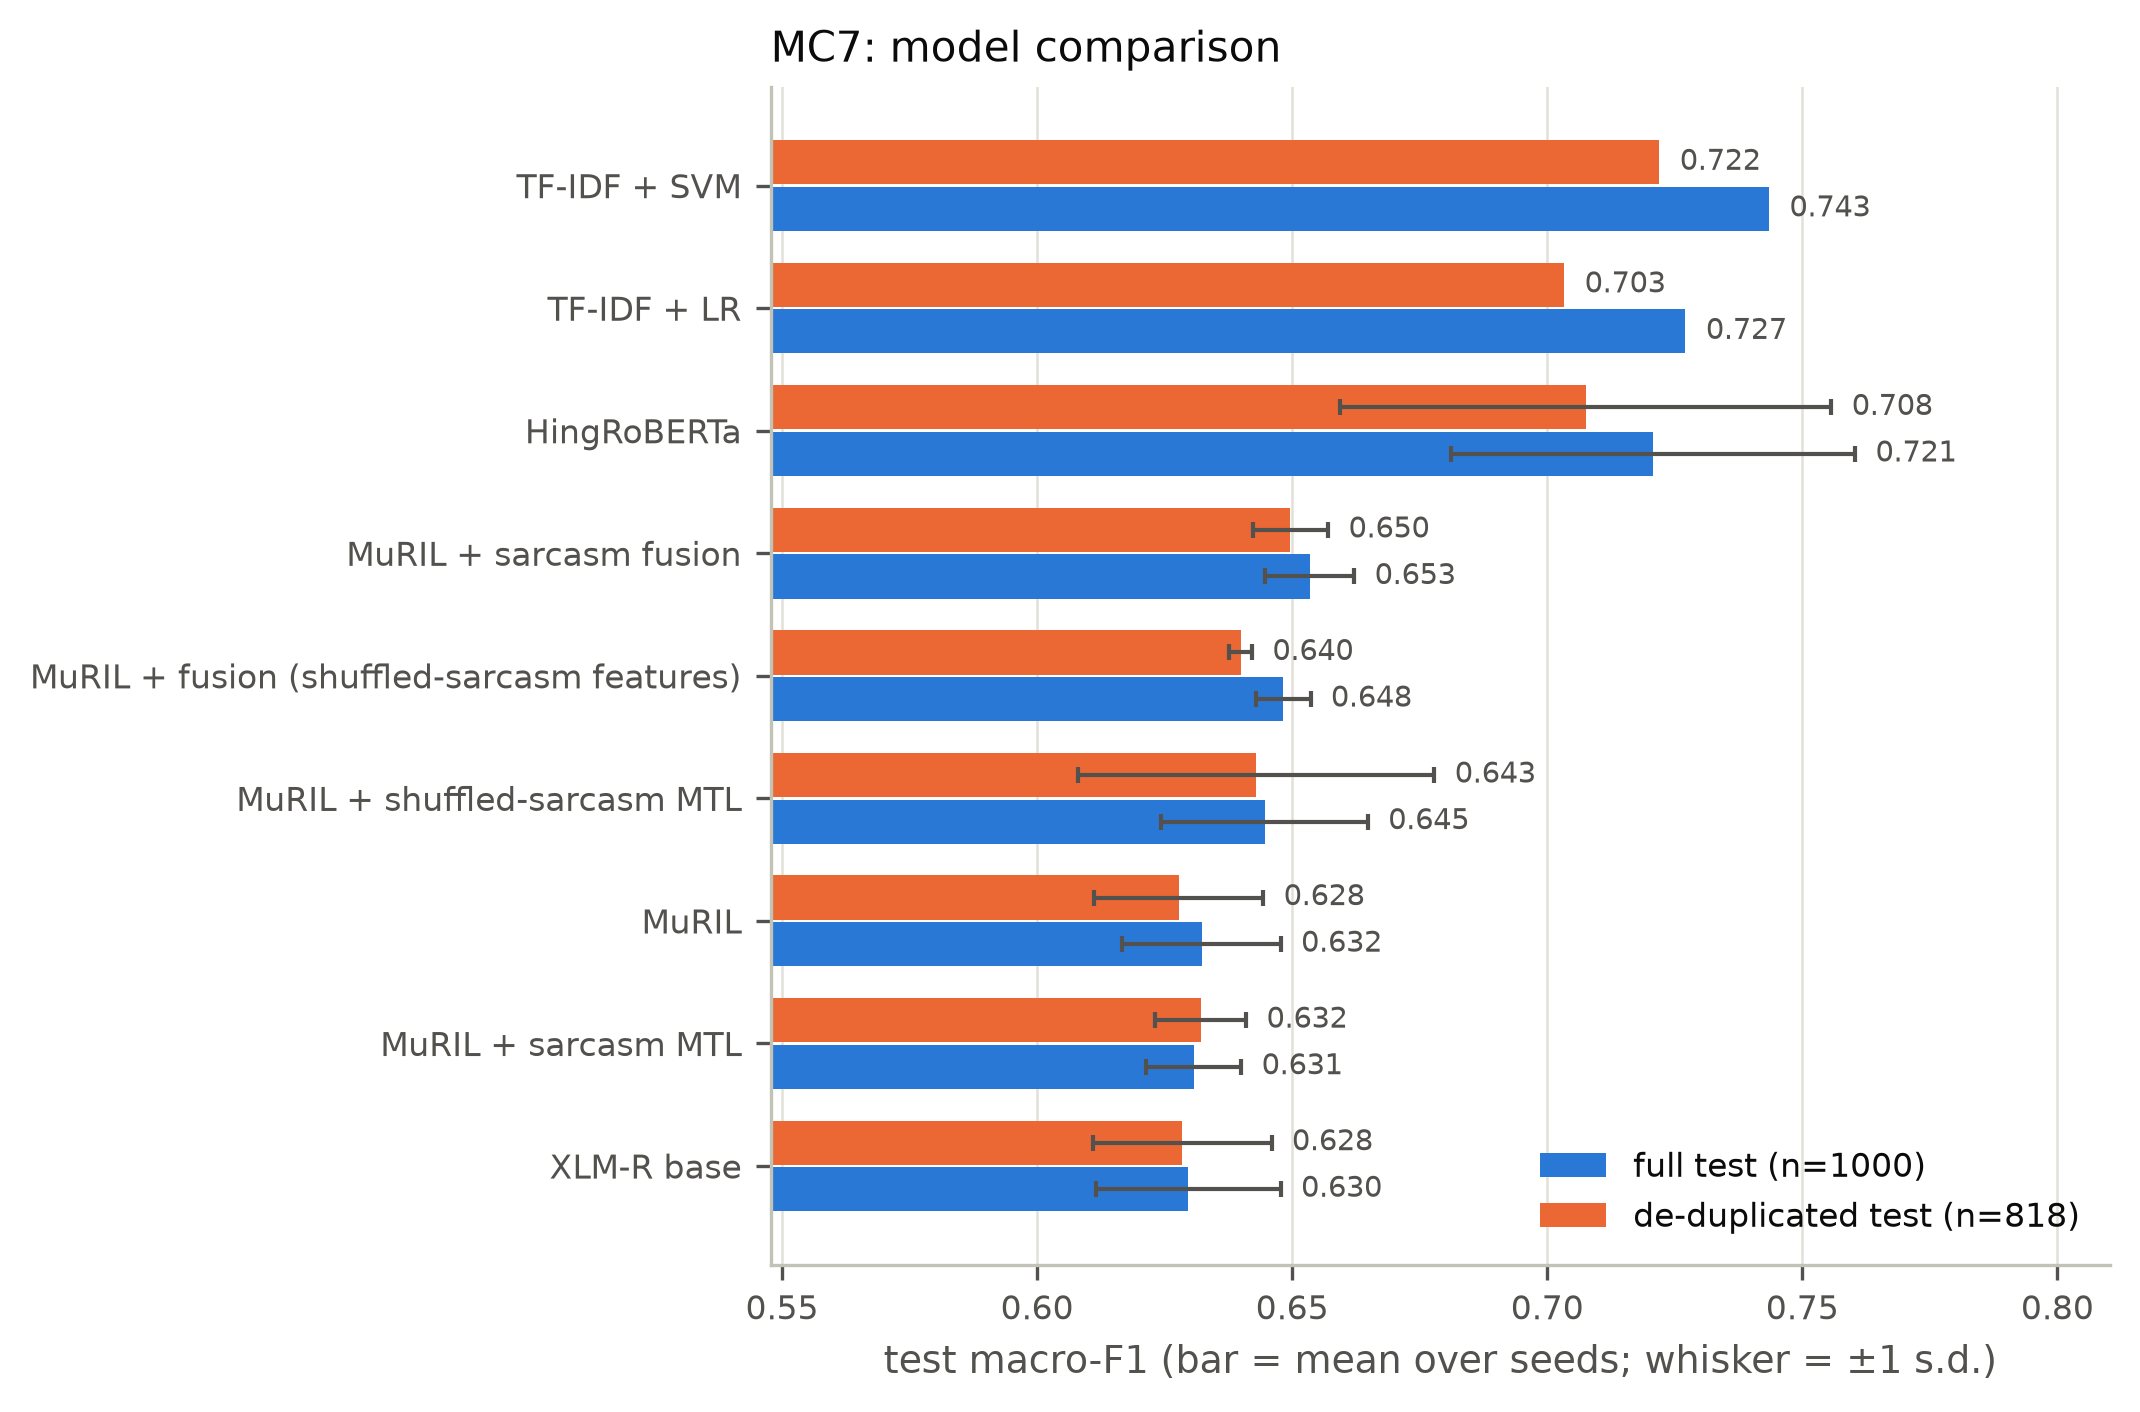

The data file committed next to this chart (first rows):
model, gk, subset, mean, std, n_seeds, ci_lo, ci_hi
HingRoBERTa, mc7|hingroberta|base, full test (n=1000), 0.7208, 0.03957, 3, 0.708, 0.7583
MuRIL, mc7|muril|base, full test (n=1000), 0.6322, 0.01551, 3, 0.6152, 0.669
MuRIL + sarcasm fusion, mc7|muril|fusion, full test (n=1000), 0.6535, 0.008697, 3, 0.6206, 0.674
MuRIL + fusion (shuffled-sarcasm feature…, mc7|muril|fusion_shuffled, full test (n=1000), 0.6482, 0.00536, 3, 0.6232, 0.6763
MuRIL + sarcasm MTL, mc7|muril|mtl, full test (n=1000), 0.6307, 0.009293, 3, 0.6198, 0.6747
MuRIL + shuffled-sarcasm MTL, mc7|muril|mtl_shuffled, full test (n=1000), 0.6446, 0.02022, 3, 0.6229, 0.6768
TF-IDF + LR, mc7|tfidf_lr, full test (n=1000), 0.7271, 0.0, 1, 0.6993, 0.7544
TF-IDF + SVM, mc7|tfidf_svm, full test (n=1000), 0.7435, 0.0, 1, 0.7169, 0.771
XLM-R base, mc7|xlmr|base, full test (n=1000), 0.6296, 0.01809, 3, 0.6264, 0.6779
HingRoBERTa, mc7|hingroberta|base, de-duplicated test (n=818), 0.7075, 0.04817, 3, 0.6874, 0.7431
MuRIL, mc7|muril|base, de-duplicated test (n=818), 0.6278, 0.01655, 3, 0.6093, 0.667
MuRIL + sarcasm fusion, mc7|muril|fusion, de-duplicated test (n=818), 0.6496, 0.007403, 3, 0.6134, 0.6709
MuRIL + fusion (shuffled-sarcasm feature…, mc7|muril|fusion_shuffled, de-duplicated test (n=818), 0.6399, 0.002241, 3, 0.6174, 0.6742
MuRIL + sarcasm MTL, mc7|muril|mtl, de-duplicated test (n=818), 0.6321, 0.008895, 3, 0.6173, 0.6748
MuRIL + shuffled-sarcasm MTL, mc7|muril|mtl_shuffled, de-duplicated test (n=818), 0.643, 0.03489, 3, 0.6229, 0.6802
TF-IDF + LR, mc7|tfidf_lr, de-duplicated test (n=818), 0.7033, 0.0, 1, 0.6719, 0.7323
TF-IDF + SVM, mc7|tfidf_svm, de-duplicated test (n=818), 0.722, 0.0, 1, 0.6913, 0.7503
XLM-R base, mc7|xlmr|base, de-duplicated test (n=818), 0.6284, 0.01754, 3, 0.6253, 0.683
